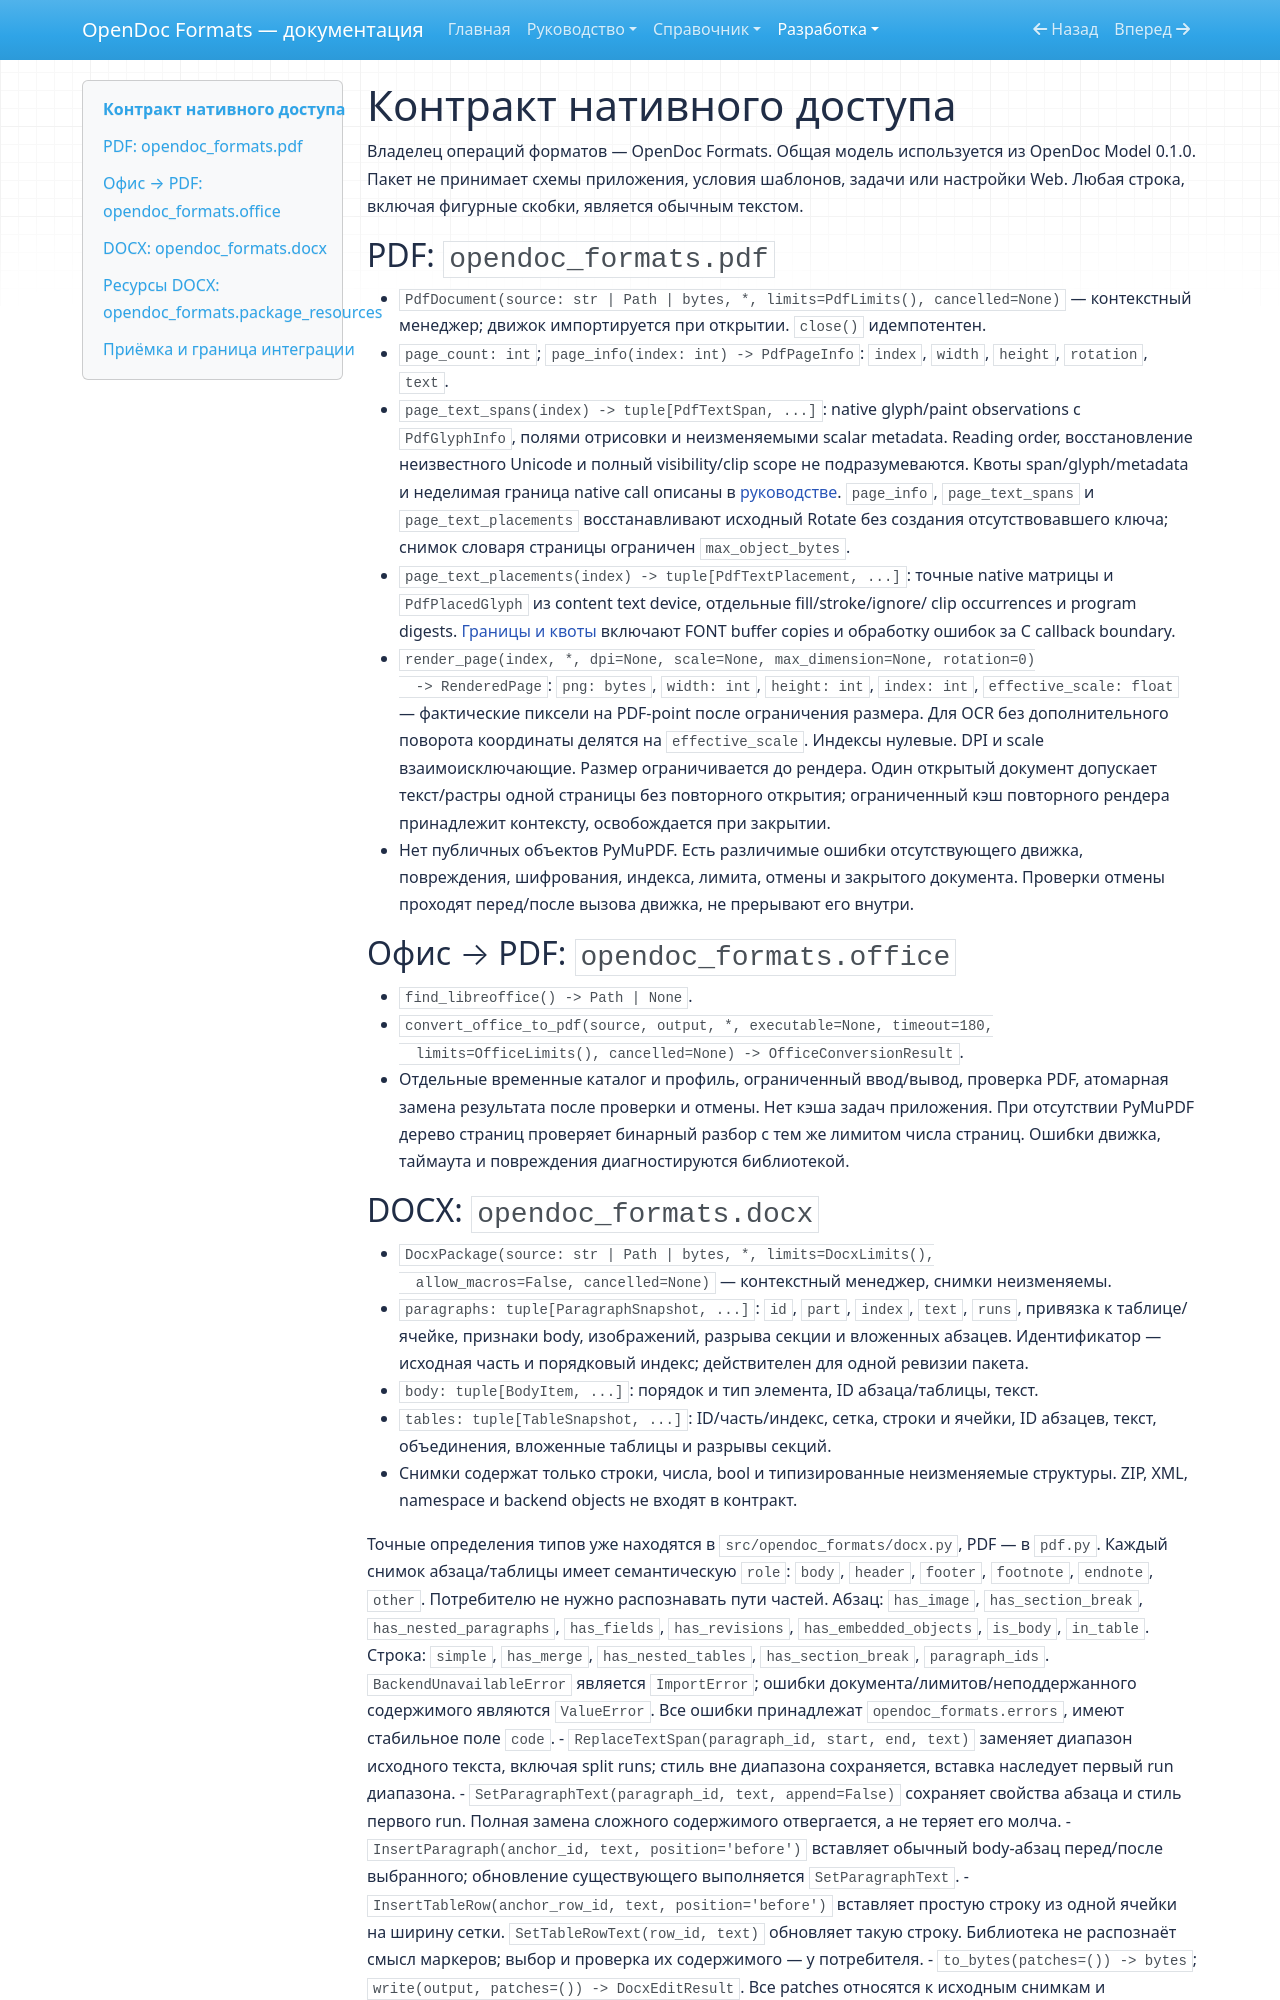

repository: SergeiLitvinov/opendoc-formats · page: development/native-access-contract/index.html · generator: mkdocs

# Контракт нативного доступа

Владелец операций форматов — OpenDoc Formats. Общая модель используется из OpenDoc Model 0.1.0.
Пакет не принимает схемы приложения, условия шаблонов, задачи или настройки Web.
Любая строка, включая фигурные скобки, является обычным текстом.

## PDF: `opendoc_formats.pdf`

- `PdfDocument(source: str | Path | bytes, *, limits=PdfLimits(), cancelled=None)` —
  контекстный менеджер; движок импортируется при открытии. `close()` идемпотентен.
- `page_count: int`; `page_info(index: int) -> PdfPageInfo`:
  `index`, `width`, `height`, `rotation`, `text`.
- `page_text_spans(index) -> tuple[PdfTextSpan, ...]`: native glyph/paint observations
  с `PdfGlyphInfo`, полями отрисовки и неизменяемыми scalar metadata.
  Reading order, восстановление неизвестного Unicode и полный visibility/clip scope
  не подразумеваются. Квоты span/glyph/metadata и неделимая граница native call
  описаны в [руководстве](../guide/native-access.md#исходные-глифы-и-paint-spans).
  `page_info`, `page_text_spans` и `page_text_placements` восстанавливают исходный Rotate без создания
  отсутствовавшего ключа; снимок словаря страницы ограничен `max_object_bytes`.
- `page_text_placements(index) -> tuple[PdfTextPlacement, ...]`: точные native
  матрицы и `PdfPlacedGlyph` из content text device, отдельные fill/stroke/ignore/
  clip occurrences и program digests. [Границы и квоты](../guide/native-access.md#исходные-матрицы-размещения)
  включают FONT buffer copies и обработку ошибок за C callback boundary.
- `render_page(index, *, dpi=None, scale=None, max_dimension=None, rotation=0)
  -> RenderedPage`: `png: bytes`, `width: int`, `height: int`, `index: int`,
  `effective_scale: float` — фактические пиксели на PDF-point после ограничения размера.
  Для OCR без дополнительного поворота координаты делятся на `effective_scale`.
  Индексы нулевые. DPI и scale взаимоисключающие. Размер ограничивается до рендера.
  Один открытый документ допускает текст/растры одной страницы без повторного открытия;
  ограниченный кэш повторного рендера принадлежит контексту, освобождается при закрытии.
- Нет публичных объектов PyMuPDF. Есть различимые ошибки отсутствующего движка,
  повреждения, шифрования, индекса, лимита, отмены и закрытого документа.
  Проверки отмены проходят перед/после вызова движка, не прерывают его внутри.

## Офис → PDF: `opendoc_formats.office`

- `find_libreoffice() -> Path | None`.
- `convert_office_to_pdf(source, output, *, executable=None, timeout=180,
  limits=OfficeLimits(), cancelled=None) -> OfficeConversionResult`.
- Отдельные временные каталог и профиль, ограниченный ввод/вывод, проверка PDF,
  атомарная замена результата после проверки и отмены. Нет кэша задач приложения.
  При отсутствии PyMuPDF дерево страниц проверяет бинарный разбор с тем же
  лимитом числа страниц. Ошибки движка, таймаута и повреждения диагностируются
  библиотекой.
